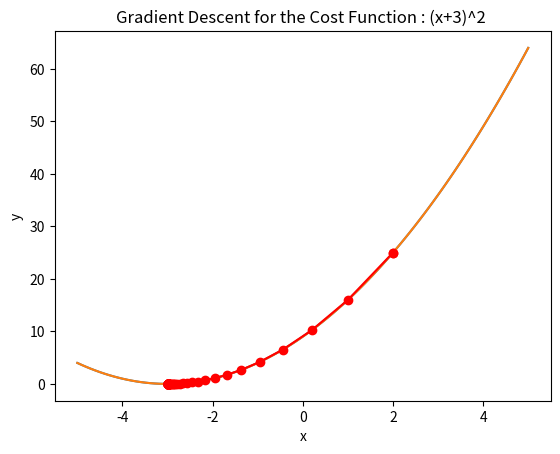

The matplotlib source for this figure:

import matplotlib.pyplot as plt
import numpy as np

def cost_function(x) :
    return (x+3)**2

def gradient(x) :
    return 2*(x+3)

x_values = []
y_values = []
num_iterations = 100

x_initial = 2
x = x_initial
learning_rate = 0.1

for i in range(num_iterations) :
    x_values.append(x)
    y_values.append(cost_function(x))
    x = x - learning_rate * gradient(x)
    print(f'Iteration {i+1} : x Value : {x}, Cost : {cost_function(x)}')
print(f'Optimal x : {x}')

x_coordinates = np.linspace(-5,5,100)
plt.plot(x_coordinates,cost_function(x_coordinates))
plt.xlabel("x")
plt.ylabel("y")
plt.title("Function Graph for the Cost Function : (x+3)^2 ")
plt.plot(2,cost_function(2),'ro')
plt.show()

plt.plot(x_coordinates,cost_function(x_coordinates))
plt.plot(x_values,y_values,'ro-')
plt.xlabel("x")
plt.ylabel("y")
plt.title("Gradient Descent for the Cost Function : (x+3)^2 ")
plt.show()